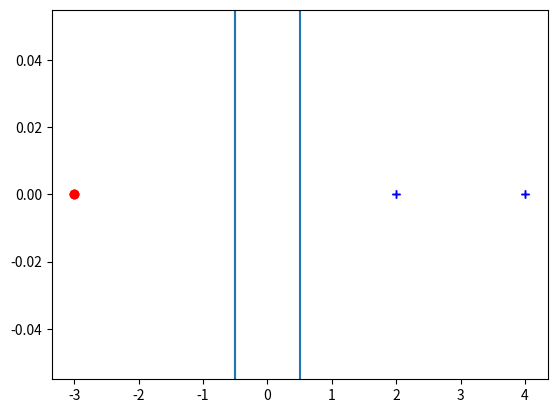

This figure's Python source:

import numpy as np
import matplotlib.pyplot as plt 

# data = np.array([[1, 0, 1], [2,0,1], [-5, 0, -1]])
data = np.array([[2, 0, 1], [4,0,1], [-3, 0, -1]])
# data = np.array([[6, 2, 1], [3,4,-1], [7, -5, -1], [2,6,-1], [0,0, -1]])
# data2 = np.array([[5, 8, 1], [8,8,1], [9, 11, -1], [1.5,1.8,-1], [1, 2, -1]])
# data3 = np.array([[1, 1/2, 1], [0,1,1], [3/2, 2, 1], [2,-2,1], [-2, -2, -1]])


def svm_train_brute(training_data):
    positive = training_data[training_data[:, 2] == 1]
    negative = training_data[training_data[:, 2] == -1]
    margin = -9999999
    s_last, w_last, b_last = None, None, None
    list_of_w_and_b = []
    for pos in positive:
        for neg in negative:
            # mid_point = (pos[0:2] + neg[0:2]) / 2
            # print('mid_point', mid_point)
            # w = np.array(pos[:-1] - neg[:-1])
            # print('w', w)
            # w = w / np.sqrt((w[0] * w[0] + w[1] * w[1]))
            # print('w_unit_vector', w)
            # b = -1 * (w[0] * mid_point[0] + w[1] * mid_point[1])
            # print('bias term', b)
            # list_of_w_and_b.append(w)
                        
            w, b = perpendicular_bisector_of_two_points(pos, neg)

            plot_hyper_binary(w, b, data)
            if margin <= compute_margin(training_data, w, b):
                print('last_margin_means_minimum_distance')
                margin = compute_margin(training_data, w, b)
                s_last = np.array([pos, neg])
                w_last = w
                b_last = b
            # plot_hyper_binary(w_last, b_last, data)
    # one positive - two negative sv
    # for neg in negative:
    #     for neg1 in negative:
    #         for pos in positive:
    #             if neg[0] != neg1[0] and neg[1] != neg1[1]:
    #                 separator = (neg1[:2] - neg[:2])
    #                 ws = separator / np.sqrt(separator.dot(separator))
    #                 # projected point
    #                 projection = np.append(neg[:2] + (np.dot(ws, (pos[:2] - neg[:2]))) * ws, [-1])

    #                 # we use projected point to find mid point
    #                 mid_point = (pos[0:2] + projection[0:2]) / 2
    #                 w = np.array(pos[:-1] - projection[:-1])
    #                 w = w / np.sqrt((w[0] * w[0] + w[1] * w[1]))
    #                 b = -1 * (w[0] * mid_point[0] + w[1] * mid_point[1])
    #                 # plot_hyper_binary(w, b, data)
    #                 if margin <= compute_margin(training_data, w, b):
    #                     margin = compute_margin(training_data, w, b)
    #                     s_last = np.array([pos, neg, neg1])
    #                     w_last = w
    #                     b_last = b
    print('The answer is:--------------')
    plot_hyper_binary(w_last, b_last, data)
    print(w_last, b_last, s_last)
    return w_last, b_last, s_last

def perpendicular_bisector_of_two_points(A, B):
    mid_point = (A[0:2] + B[0:2]) / 2
    w = np.array(A[:-1] - B[:-1])
    w = w / np.sqrt((w[0] * w[0] + w[1] * w[1]))
    b = -1 * (w[0] * mid_point[0] + w[1] * mid_point[1])
    return w, b
def projection_of_A_onto_line_BC(A,B,C):
    BA = A - B
    BC = C - B
    H = B + ((np.dot(BA, BC)) / (np.dot(BC, BC))) * BC
    return H

def distance_point_to_hyperplane(pt, w, b):
    return np.abs(((pt[0] * w[0]) + (pt[1] * w[1]) + b) / (np.sqrt((w[0] * w[0]) + (w[1] * w[1]))))

def compute_margin(data, w, b):
    margin = distance_point_to_hyperplane(data[0, :-1], w, b)
    print('first margin_of_compute_margin', margin)

    for pt in data:
        print('loop time .............')
        distance = distance_point_to_hyperplane(pt[:-1], w, b)
        print('distance of point', distance)
        if distance < margin:
            margin = distance_point_to_hyperplane(pt[:-1], w, b)
            print('update margin', margin)
        if svm_test_brute(w, b, pt) != pt[2]:
            return 0
    return margin

def svm_test_brute(w, b, x):
    if np.dot(w, x[:-1]) + b > 0:
        return 1
    else:
        return -1


# a function generates binary training data, case: num=1

def generate_training_data_binaray():
    data = np.zeros((10,3))
    for i in range(5):
        data[i] = [i-5, 0, 1]
        data[i+5] = [i+1, 0, -1]
    return data
def generate_training_data_binary(num=2):
    data = np.zeros((10,3))
    for i in range(5):
        data[i] = [0, i-5, 1]
        data[i+5] = [0, i+1, -1]
    return data
def plot_training_data_binary(data):
    for item in data:
        if item[-1] == 1:
            plt.plot(item[0], item[1], 'b+')
        else:
            plt.plot(item[0], item[1], 'ro')
    plt.show()

def plot_hyper_binary(w, b, data):
    line = np.linspace(-10, 10)
    if w[1] != 0:
        plt.plot(line, (-w[0] * line -b) / w[1])
    else:
        plt.axvline(x=-b)
    plot_training_data_binary(data)

# w, b = perpendicular_bisector_of_two_points(pos, neg)
def perpendicular_bisector_of_two_points(A, B):
    mid_point = (A[0:2] + B[0:2]) / 2
    w = np.array(A[:-1] - B[:-1])
    w = w / np.sqrt((w[0] * w[0] + w[1] * w[1]))
    b = -1 * (w[0] * mid_point[0] + w[1] * mid_point[1])
    return w, b

svm_train_brute(data)
